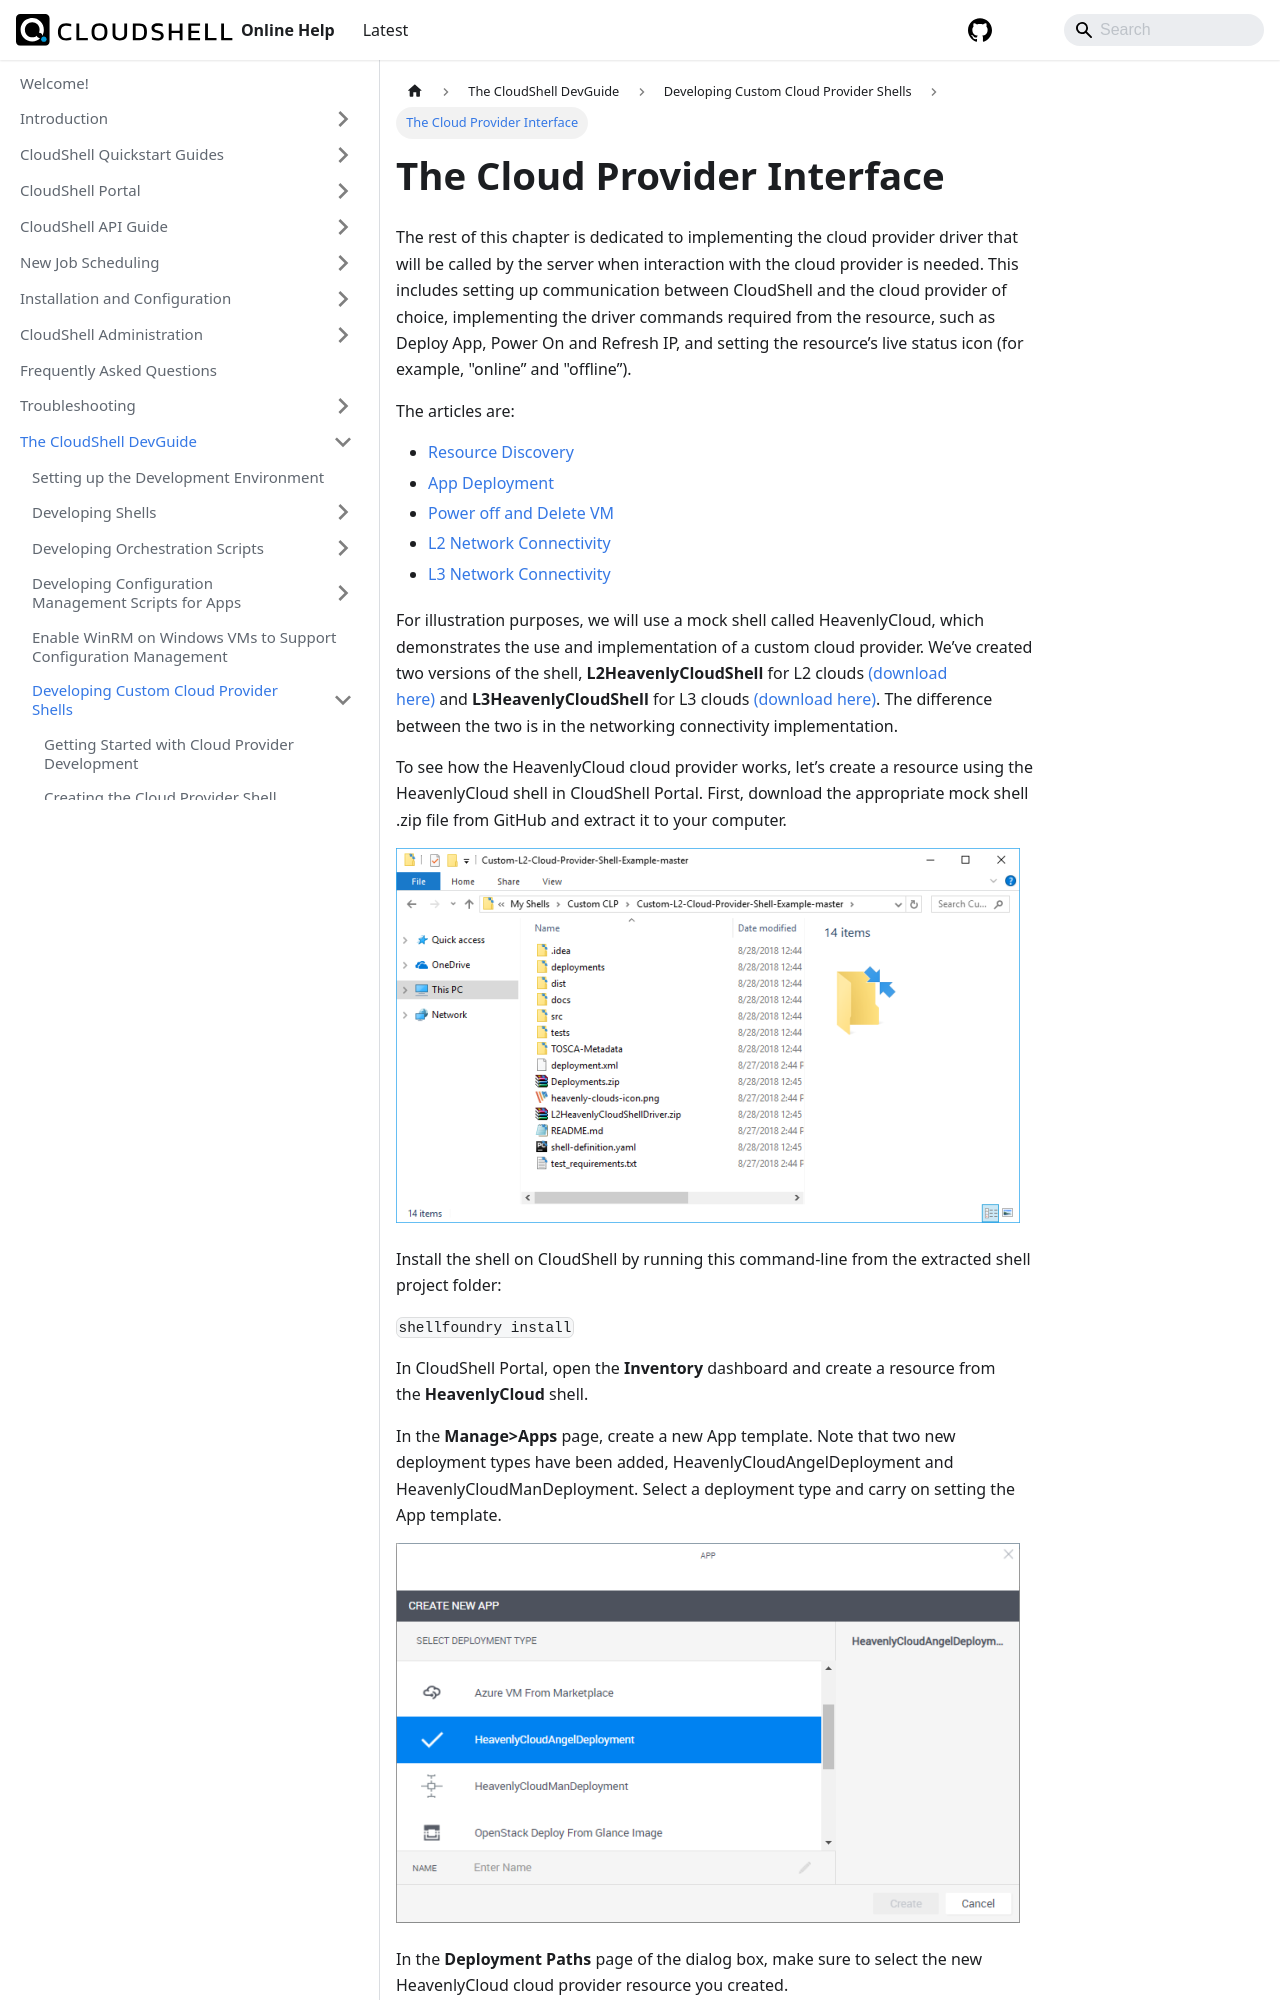

repository: QualiSystems/cloudshell-help · page: devguide/develop-custom-cloud-provider-shells/the-cloud-provider-interface.html · generator: docusaurus

---
sidebar_position: 8
---

# The Cloud Provider Interface

The rest of this chapter is dedicated to implementing the cloud provider driver that will be called by the server when interaction with the cloud provider is needed. This includes setting up communication between CloudShell and the cloud provider of choice, implementing the driver commands required from the resource, such as Deploy App, Power On and Refresh IP, and setting the resource’s live status icon (for example, "online” and "offline”).

The articles are:

- [Resource Discovery](./resource-discovery.md)
- [App Deployment](./app-deployment.md)
- [Power off and Delete VM](./power-off-and-delete-vm.md)
- [L2 Network Connectivity](./l2-network-connectivity.md)
- [L3 Network Connectivity](./l3-network-connectivity.md)

For illustration purposes, we will use a mock shell called HeavenlyCloud, which demonstrates the use and implementation of a custom cloud provider. We’ve created two versions of the shell, **L2HeavenlyCloudShell** for L2 clouds [(download here)](https://github.com/QualiSystems/Custom-L2-Cloud-Provider-Shell-Example) and **L3HeavenlyCloudShell** for L3 clouds [(download here)](https://github.com/QualiSystems/Custom-L3-Cloud-Provider-Shell-Example). The difference between the two is in the networking connectivity implementation.

To see how the HeavenlyCloud cloud provider works, let’s create a resource using the HeavenlyCloud shell in CloudShell Portal. First, download the appropriate mock shell .zip file from GitHub and extract it to your computer.

![Shell Commands](/Images/Devguide-cloud-providers/The-Cloud-Provider-Interface_624x375.png)

Install the shell on CloudShell by running this command-line from the extracted shell project folder:

`shellfoundry install`

In CloudShell Portal, open the **Inventory** dashboard and create a resource from the **HeavenlyCloud** shell.
